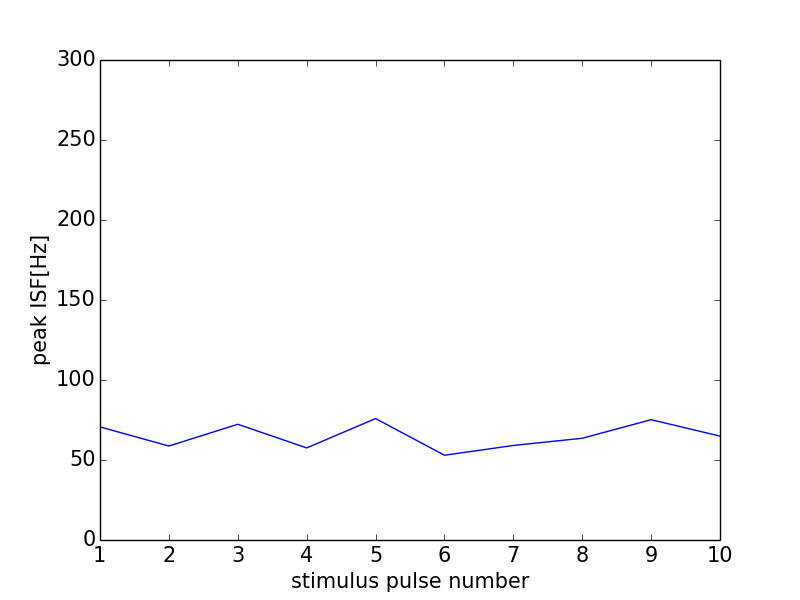

The data file committed next to this chart (first rows):
0, 0.0
0, 0
1, 70.67
2, 58.74
3, 72.33
4, 57.55
5, 75.9
6, 52.98
7, 59.08
8, 63.59
9, 75.19
10, 64.94
11, 0
